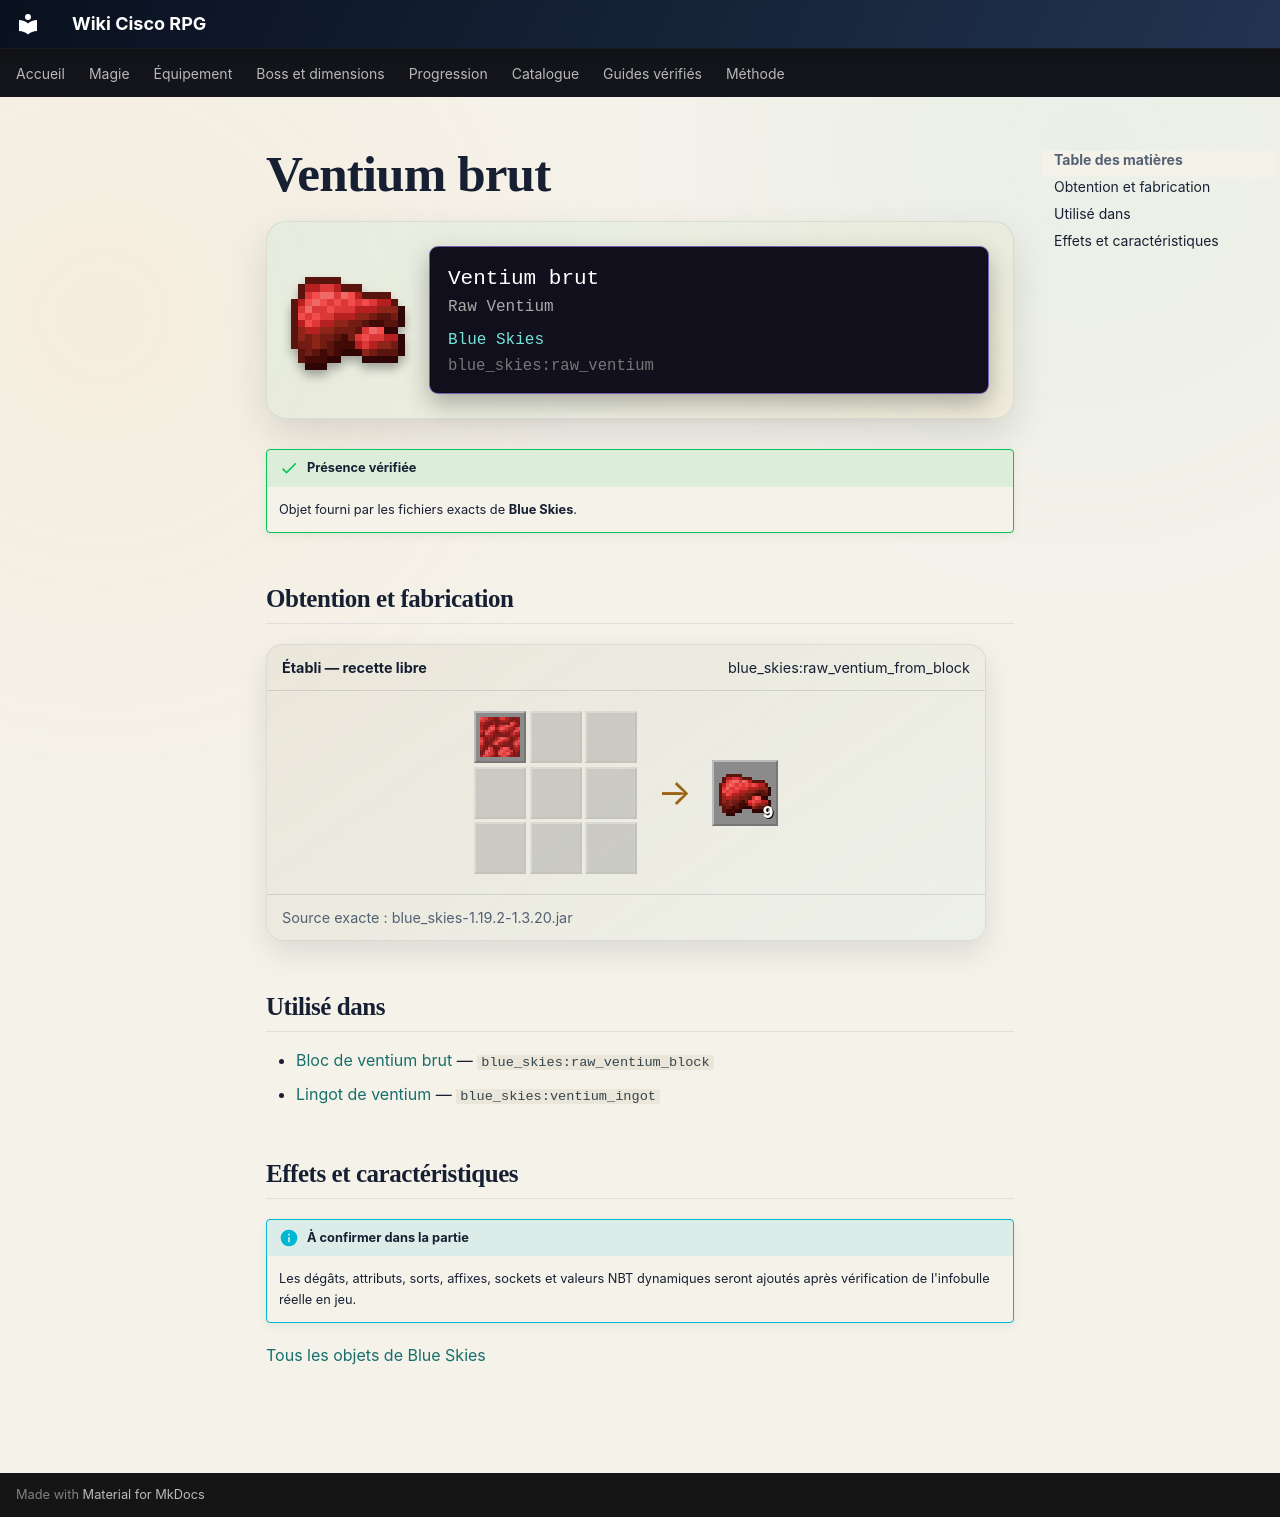

repository: Kloups-Dev/wiki-cisco-rpg · page: catalogue/objets/blue_skies/raw_ventium/index.html · generator: mkdocs

# Ventium brut

<div class="mc-item-showcase">
<img class="mc-item-icon" src="../../../../assets/generated/items/blue_skies/raw_ventium.png" alt="Ventium brut">
<div class="mc-tooltip-card">
<div class="mc-tooltip-card__name">Ventium brut</div>
<div class="mc-tooltip-card__alias">Raw Ventium</div>
<div class="mc-tooltip-card__mod">Blue Skies</div>
<div class="mc-tooltip-card__id">blue_skies:raw_ventium</div>
</div>
</div>

!!! success "Présence vérifiée"
    Objet fourni par les fichiers exacts de **Blue Skies**.

## Obtention et fabrication

<div class="jei-recipe"><div class="jei-recipe__head"><strong>Établi — recette libre</strong><span>blue_skies:raw_ventium_from_block</span></div><div class="jei-recipe__body"><div class="jei-grid"><a class="jei-slot" href="../../../../catalogue/objets/blue_skies/raw_ventium_block/" title="Bloc de ventium brut (blue_skies:raw_ventium_block)"><img src="../../../../assets/generated/items/blue_skies/raw_ventium_block.png" alt="" loading="lazy"></a><span class="jei-slot jei-slot--empty"></span><span class="jei-slot jei-slot--empty"></span><span class="jei-slot jei-slot--empty"></span><span class="jei-slot jei-slot--empty"></span><span class="jei-slot jei-slot--empty"></span><span class="jei-slot jei-slot--empty"></span><span class="jei-slot jei-slot--empty"></span><span class="jei-slot jei-slot--empty"></span></div><span class="jei-arrow">→</span><span class="jei-slot jei-slot--result"><img src="../../../../assets/generated/items/blue_skies/raw_ventium.png" alt=""><span class="jei-count">9</span></span></div><div class="jei-recipe__source">Source exacte : blue_skies-1.19.2-1.3.20.jar</div></div>

## Utilisé dans

- [Bloc de ventium brut](../../../catalogue/objets/blue_skies/raw_ventium_block.md) — <code>blue_skies:raw_ventium_block</code>
- [Lingot de ventium](../../../catalogue/objets/blue_skies/ventium_ingot.md) — <code>blue_skies:ventium_ingot</code>

## Effets et caractéristiques

!!! info "À confirmer dans la partie"
    Les dégâts, attributs, sorts, affixes, sockets et valeurs NBT dynamiques seront ajoutés après vérification de l'infobulle réelle en jeu.

[Tous les objets de Blue Skies](../../../contenu/blue-skies.md)
